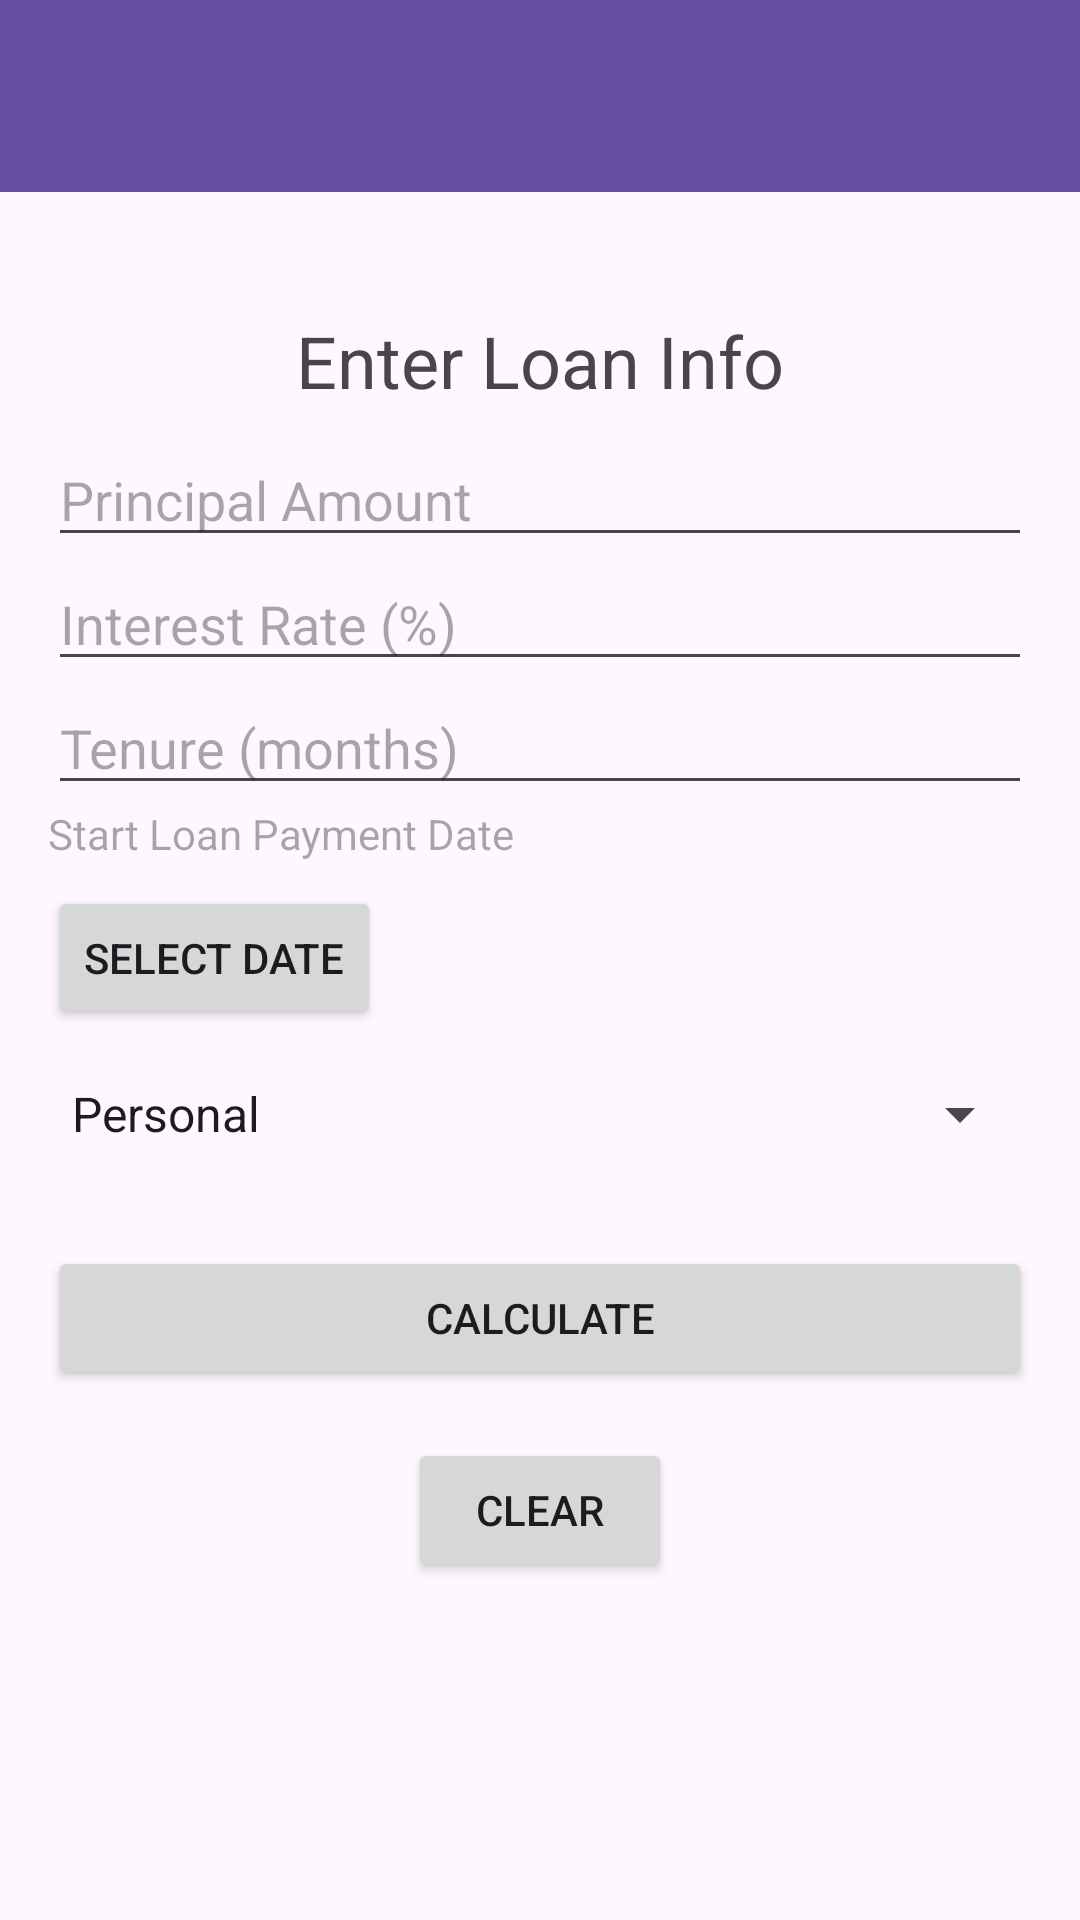

Write the Android layout XML for this screen, with the resource values it uses.
<!-- AndroidManifest.xml: application theme Theme.FinanceCalculator -->
<!-- res/layout/activity_input.xml -->
<?xml version="1.0" encoding="utf-8"?>
<layout xmlns:android="http://schemas.android.com/apk/res/android"
    xmlns:app="http://schemas.android.com/apk/res-auto">
    <data>
        <variable
            name="viewModel"
            type="com.example.financecalculator.viewmodel.LoanViewModel" />
    </data>
    <androidx.constraintlayout.widget.ConstraintLayout
        android:layout_width="match_parent"
        android:layout_height="match_parent">

        <androidx.appcompat.widget.Toolbar
            android:id="@+id/toolbar"
            android:layout_width="match_parent"
            android:layout_height="?attr/actionBarSize"
            android:background="?attr/colorPrimary"
            android:theme="@style/CustomToolbar"
            app:layout_constraintTop_toTopOf="parent" />

        <androidx.constraintlayout.widget.ConstraintLayout
            android:layout_width="match_parent"
            android:layout_height="0dp"
            android:layout_marginTop="8dp"
            android:padding="16dp"
            app:layout_constraintTop_toBottomOf="@id/toolbar"
            app:layout_constraintStart_toStartOf="parent"
            app:layout_constraintEnd_toEndOf="parent"
            app:layout_constraintBottom_toBottomOf="parent">

            <TextView
                android:id="@+id/tv_loan_calculator_title"
                android:layout_width="wrap_content"
                android:layout_height="wrap_content"
                android:text="Enter Loan Info"
                android:textSize="24sp"
                android:layout_marginTop="8dp"
                android:padding="8dp"
                app:layout_constraintTop_toTopOf="parent"
                app:layout_constraintStart_toStartOf="parent"
                app:layout_constraintEnd_toEndOf="parent" />

            <EditText
                android:id="@+id/et_principal"
                android:layout_width="0dp"
                android:layout_height="wrap_content"
                android:hint="Principal Amount"
                android:inputType="numberDecimal"
                app:layout_constraintTop_toBottomOf="@id/tv_loan_calculator_title"
                app:layout_constraintStart_toStartOf="parent"
                app:layout_constraintEnd_toEndOf="parent"
                app:layout_constraintWidth_percent="1" />

            <EditText
                android:id="@+id/et_interest_rate"
                android:layout_width="0dp"
                android:layout_height="wrap_content"
                android:hint="Interest Rate (%)"
                android:inputType="numberDecimal"
                app:layout_constraintTop_toBottomOf="@id/et_principal"
                app:layout_constraintStart_toStartOf="parent"
                app:layout_constraintEnd_toEndOf="parent"
                app:layout_constraintWidth_percent="1" />

            <EditText
                android:id="@+id/et_tenure"
                android:layout_width="0dp"
                android:layout_height="wrap_content"
                android:hint="Tenure (months)"
                android:inputType="number"
                app:layout_constraintTop_toBottomOf="@id/et_interest_rate"
                app:layout_constraintStart_toStartOf="parent"
                app:layout_constraintEnd_toEndOf="parent"
                app:layout_constraintWidth_percent="1" />

            <TextView
                android:id="@+id/tv_selected_date"
                android:layout_width="0dp"
                android:layout_height="wrap_content"
                android:hint="Start Loan Payment Date"
                android:text=""
                app:layout_constraintTop_toBottomOf="@id/et_tenure"
                app:layout_constraintStart_toStartOf="parent"
                app:layout_constraintEnd_toEndOf="parent"
                app:layout_constraintWidth_percent="1" />

            <Button
                android:id="@+id/btn_select_date"
                android:layout_width="wrap_content"
                android:layout_height="wrap_content"
                android:text="Select Date"
                android:layout_marginTop="8dp"
                app:layout_constraintTop_toBottomOf="@id/tv_selected_date"
                app:layout_constraintStart_toStartOf="parent" />

            <Spinner
                android:id="@+id/spinner_loan_type"
                android:layout_width="0dp"
                android:layout_height="wrap_content"
                android:entries="@array/loan_types"
                android:layout_marginTop="16dp"
                app:layout_constraintTop_toBottomOf="@id/btn_select_date"
                app:layout_constraintStart_toStartOf="parent"
                app:layout_constraintEnd_toEndOf="parent"
                app:layout_constraintWidth_percent="1" />

            <Button
                android:id="@+id/btn_calculate"
                android:layout_width="0dp"
                android:layout_height="wrap_content"
                android:text="Calculate"
                android:layout_marginTop="32dp"
                app:layout_constraintTop_toBottomOf="@id/spinner_loan_type"
                app:layout_constraintStart_toStartOf="parent"
                app:layout_constraintEnd_toEndOf="parent"
                app:layout_constraintWidth_percent="1" />

            <Button
                android:id="@+id/btn_clear"
                android:layout_width="wrap_content"
                android:layout_height="wrap_content"
                android:text="Clear"
                android:layout_marginTop="16dp"
                app:layout_constraintTop_toBottomOf="@id/btn_calculate"
                app:layout_constraintStart_toStartOf="parent"
                app:layout_constraintEnd_toEndOf="parent" />
        </androidx.constraintlayout.widget.ConstraintLayout>

    </androidx.constraintlayout.widget.ConstraintLayout>
</layout>
<!-- resources referenced by this layout -->
<resources>
  <string-array name="loan_types">
          <item>Personal</item>
          <item>Housing</item>
      </string-array>
  <style name="CustomToolbar" parent="Widget.AppCompat.Toolbar">
          <item name="titleTextColor">@android:color/white</item>
          <item name="subtitleTextColor">@android:color/white</item>
          <item name="android:textColorSecondary">@android:color/white</item>
          <item name="android:gravity">center_vertical</item> 
      </style>
  <style name="Theme.FinanceCalculator" parent="Base.Theme.FinanceCalculator" />
  <style name="Base.Theme.FinanceCalculator" parent="Theme.Material3.DayNight.NoActionBar">
          
          
      </style>
</resources>
